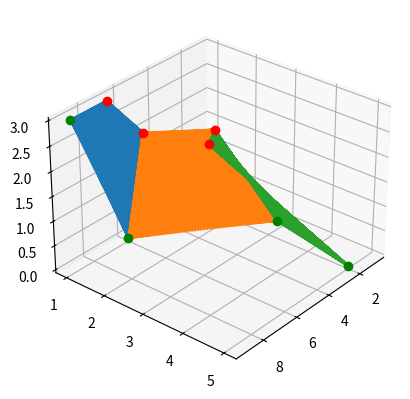

Write Python code to recreate this figure.
from mpl_toolkits import mplot3d
import numpy as np
import matplotlib.pyplot as plt

# find B for u
def get_B(i, p, cur_u, arr_u):
    if p == 0:
        if arr_u[i] <= cur_u < arr_u[i + 1]:
            return 1.0
        else:
            return 0.0
    else:
        sum = 0
        try:
            b = get_B(i, p - 1, cur_u, arr_u)
            val1 = (cur_u - arr_u[i]) / (arr_u[i + p] - arr_u[i]) * b
            sum += val1
        except:
            sum = 0

        try:
            b = get_B(i + 1, p - 1, cur_u, arr_u)
            val2 = (arr_u[i + p + 1] - cur_u) / (arr_u[i + p + 1] - arr_u[i + 1]) * b
            sum += val2
        except:
            pass

        return sum

# draw surface for 4 points
def count_for_points(points_x, points_y, points_z):
    u = 0.0
    surface_x = np.empty(0)
    surface_y = np.empty(0)
    surface_z = np.empty(0)
    while u <= 1.0:
        v = 0.0
        while v <= 1.0:
            count_top_x = 0.0
            count_top_y = 0.0
            count_top_z = 0.0
            count_down = 0.0
            for i in range(2):
                for j in range(2):
                    Bip = get_B(i, pol_order, u, U)
                    Bjp = get_B(j, pol_order, v, V)
                    count_top_x += Bip * Bjp * points_x[i * 2 + j]
                    count_top_y += Bip * Bjp * points_y[i * 2 + j]
                    count_top_z += Bip * Bjp * points_z[i * 2 + j]
                    count_down += Bip * Bjp

            if count_down != 0:
                surface_x = np.append(surface_x, count_top_x/count_down)
                surface_y = np.append(surface_y, count_top_y/count_down)
                surface_z = np.append(surface_z, count_top_z/count_down)
            v += 0.01

        u += 0.01
    ax.plot3D(surface_x, surface_y, surface_z, linewidth=2)

x = [1, 2, 3, 4, 5, 6, 7, 9]
y = [1, 5, 2, 4, 1, 1, 1, 1]
z = [1, 0, 2, 1, 2, 0, 3, 3]

pol_order = 4
# knot vectors:
U = V = [0.0, 0.0, 1.0/4.0, 2.0/4.0, 3.0/4.0, 1.0, 1.0]

fig = plt.figure()
ax = plt.axes(projection='3d')
ax.view_init(30, 40)
temp_p1_x, temp_p1_y, temp_p1_z = x[0::2], y[0::2], z[0::2]
temp_p2_x, temp_p2_y, temp_p2_z = x[1::2], y[1::2], z[1::2]

count_for_points(x[4:8], y[4:8], z[4:8])
count_for_points(x[2:6], y[2:6], z[2:6])
count_for_points(x[0:4], y[0:4], z[0:4])

p1, = ax.plot3D(temp_p1_x, temp_p1_y, temp_p1_z, 'ro')
p2, = ax.plot3D(temp_p2_x, temp_p2_y, temp_p2_z, 'go')
plt.show()